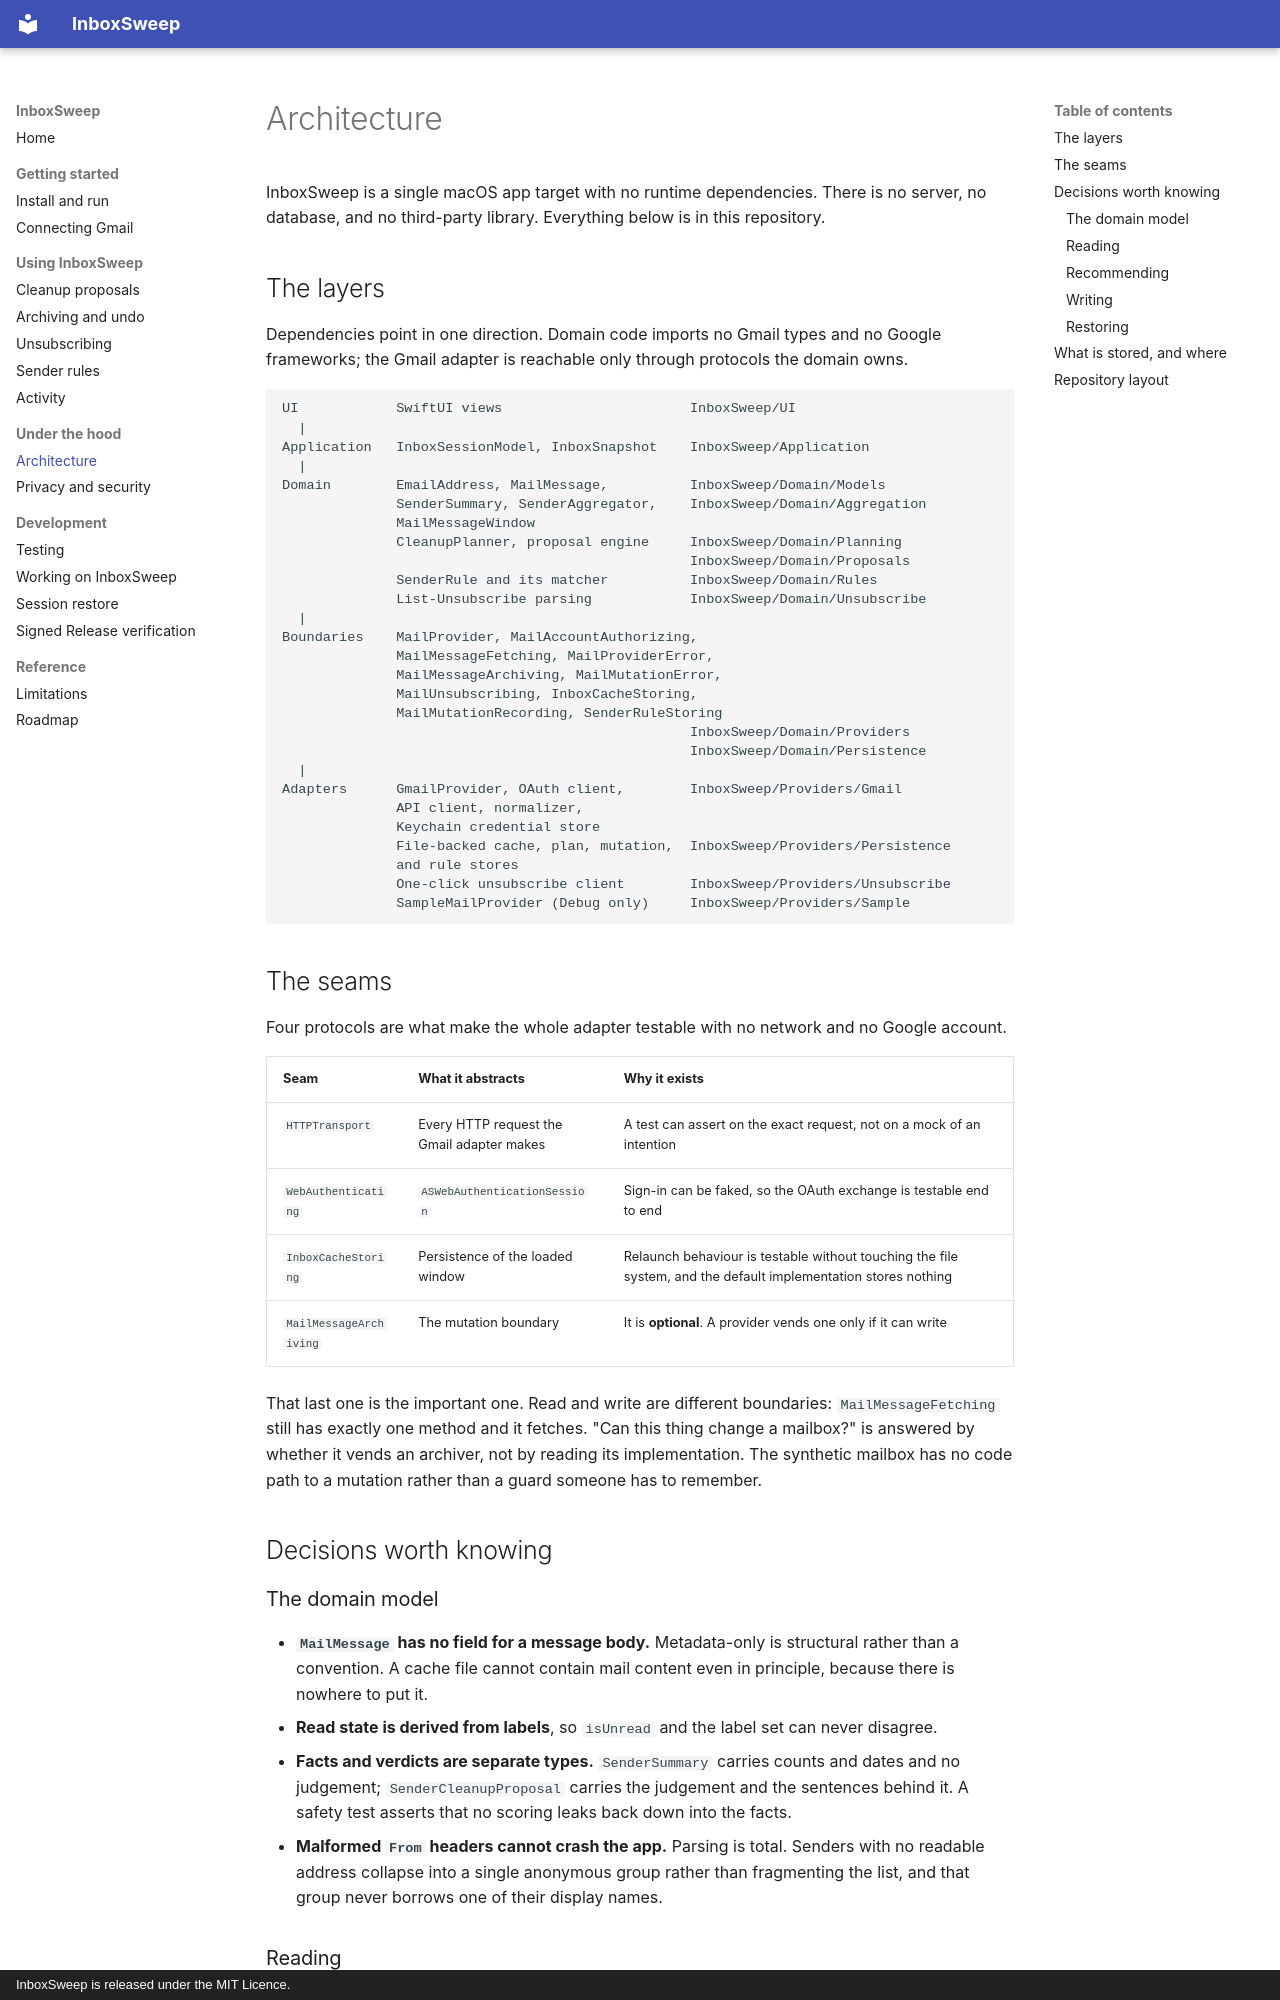

repository: quangshuynh/inboxsweep · page: architecture/index.html · generator: mkdocs · copyright: InboxSweep is released under the MIT Licence.

# Architecture

InboxSweep is a single macOS app target with no runtime dependencies. There is no server, no
database, and no third-party library. Everything below is in this repository.

## The layers

Dependencies point in one direction. Domain code imports no Gmail types and no Google
frameworks; the Gmail adapter is reachable only through protocols the domain owns.

```
UI            SwiftUI views                       InboxSweep/UI
  |
Application   InboxSessionModel, InboxSnapshot    InboxSweep/Application
  |
Domain        EmailAddress, MailMessage,          InboxSweep/Domain/Models
              SenderSummary, SenderAggregator,    InboxSweep/Domain/Aggregation
              MailMessageWindow
              CleanupPlanner, proposal engine     InboxSweep/Domain/Planning
                                                  InboxSweep/Domain/Proposals
              SenderRule and its matcher          InboxSweep/Domain/Rules
              List-Unsubscribe parsing            InboxSweep/Domain/Unsubscribe
  |
Boundaries    MailProvider, MailAccountAuthorizing,
              MailMessageFetching, MailProviderError,
              MailMessageArchiving, MailMutationError,
              MailUnsubscribing, InboxCacheStoring,
              MailMutationRecording, SenderRuleStoring
                                                  InboxSweep/Domain/Providers
                                                  InboxSweep/Domain/Persistence
  |
Adapters      GmailProvider, OAuth client,        InboxSweep/Providers/Gmail
              API client, normalizer,
              Keychain credential store
              File-backed cache, plan, mutation,  InboxSweep/Providers/Persistence
              and rule stores
              One-click unsubscribe client        InboxSweep/Providers/Unsubscribe
              SampleMailProvider (Debug only)     InboxSweep/Providers/Sample
```

## The seams

Four protocols are what make the whole adapter testable with no network and no Google account.

| Seam | What it abstracts | Why it exists |
| --- | --- | --- |
| `HTTPTransport` | Every HTTP request the Gmail adapter makes | A test can assert on the exact request, not on a mock of an intention |
| `WebAuthenticating` | `ASWebAuthenticationSession` | Sign-in can be faked, so the OAuth exchange is testable end to end |
| `InboxCacheStoring` | Persistence of the loaded window | Relaunch behaviour is testable without touching the file system, and the default implementation stores nothing |
| `MailMessageArchiving` | The mutation boundary | It is **optional**. A provider vends one only if it can write |

That last one is the important one. Read and write are different boundaries:
`MailMessageFetching` still has exactly one method and it fetches. "Can this thing change a
mailbox?" is answered by whether it vends an archiver, not by reading its implementation. The
synthetic mailbox has no code path to a mutation rather than a guard someone has to remember.

## Decisions worth knowing

### The domain model

- **`MailMessage` has no field for a message body.** Metadata-only is structural rather than a
  convention. A cache file cannot contain mail content even in principle, because there is
  nowhere to put it.
- **Read state is derived from labels**, so `isUnread` and the label set can never disagree.
- **Facts and verdicts are separate types.** `SenderSummary` carries counts and dates and no
  judgement; `SenderCleanupProposal` carries the judgement and the sentences behind it. A
  safety test asserts that no scoring leaks back down into the facts.
- **Malformed `From` headers cannot crash the app.** Parsing is total. Senders with no readable
  address collapse into a single anonymous group rather than fragmenting the list, and that
  group never borrows one of their display names.
